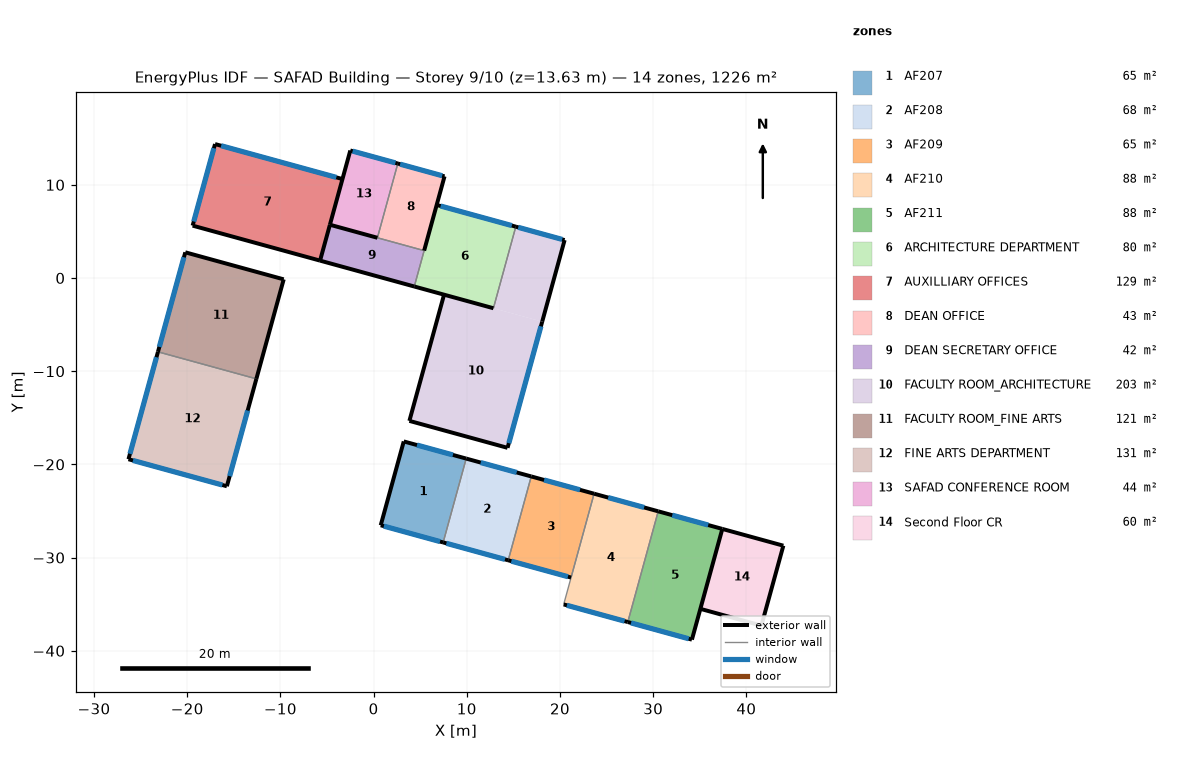
=== STOREY PLAN SPEC (per zone: floor XY polygon, exterior-wall plan segments, windows/doors) ===
zone 1: AF207  (64.8 m²)
  floor: (9.94, -19.38) (7.47, -28.37) (0.77, -26.53) (3.24, -17.54)
  exterior wall: (3.24, -17.54) – (0.77, -26.53)  [9.3 m]
  exterior wall: (0.77, -26.53) – (7.47, -28.37)  [6.9 m]
    window: (1.10, -26.63) – (7.13, -28.28)  [14.6 m²]
  exterior wall: (9.94, -19.38) – (3.24, -17.54)  [6.9 m]
    window: (8.51, -18.99) – (4.66, -17.93)  [2.0 m²]
  interior walls: 1
zone 2: AF208  (67.5 m²)
  floor: (16.92, -21.29) (14.45, -30.29) (7.47, -28.37) (9.94, -19.38)
  exterior wall: (16.92, -21.29) – (9.94, -19.38)  [7.2 m]
    window: (15.35, -20.86) – (11.50, -19.81)  [2.0 m²]
  exterior wall: (7.47, -28.37) – (14.45, -30.29)  [7.2 m]
    window: (7.81, -28.47) – (14.10, -30.19)  [15.2 m²]
  interior walls: 2
zone 3: AF209  (65.2 m²)
  floor: (23.66, -23.15) (21.19, -32.14) (14.45, -30.29) (16.92, -21.29)
  exterior wall: (23.66, -23.15) – (16.92, -21.29)  [7.0 m]
    window: (22.15, -22.73) – (18.29, -21.67)  [2.0 m²]
  exterior wall: (14.45, -30.29) – (21.19, -32.14)  [7.0 m]
    window: (14.78, -30.38) – (20.85, -32.05)  [14.7 m²]
  interior walls: 2
zone 4: AF210  (87.9 m²)
  floor: (30.54, -25.04) (27.28, -36.92) (20.40, -35.03) (23.66, -23.15)
  exterior wall: (20.40, -35.03) – (27.28, -36.92)  [7.1 m]
    window: (20.74, -35.12) – (26.93, -36.82)  [15.0 m²]
  exterior wall: (30.54, -25.04) – (23.66, -23.15)  [7.1 m]
    window: (29.03, -24.62) – (25.17, -23.56)  [2.0 m²]
  interior walls: 2
zone 5: AF211  (87.9 m²)
  floor: (37.42, -26.92) (34.16, -38.80) (27.28, -36.92) (30.54, -25.04)
  exterior wall: (37.42, -26.92) – (30.54, -25.04)  [7.1 m]
    window: (35.91, -26.51) – (32.05, -25.45)  [2.0 m²]
  exterior wall: (27.28, -36.92) – (34.16, -38.80)  [7.1 m]
    window: (27.62, -37.01) – (33.81, -38.71)  [15.0 m²]
  exterior wall: (34.16, -38.80) – (37.42, -26.92)  [12.3 m]
  interior walls: 1
zone 6: ARCHITECTURE DEPARTMENT  (79.9 m²)
  floor: (15.26, 5.51) (12.86, -3.24) (4.37, -0.91) (6.77, 7.84)
  exterior wall: (4.37, -0.91) – (12.86, -3.24)  [8.8 m]
  exterior wall: (15.26, 5.51) – (6.77, 7.84)  [8.8 m]
    window: (14.84, 5.62) – (7.19, 7.72)  [18.5 m²]
  interior walls: 2
zone 7: AUXILLIARY OFFICES  (128.7 m²)
  floor: (-3.34, 10.62) (-5.74, 1.86) (-19.42, 5.62) (-17.01, 14.37)
  exterior wall: (-3.34, 10.62) – (-17.01, 14.37)  [14.2 m]
    window: (-4.00, 10.80) – (-16.36, 14.19)  [30.0 m²]
  exterior wall: (-19.42, 5.62) – (-5.74, 1.86)  [14.2 m]
  exterior wall: (-17.01, 14.37) – (-19.42, 5.62)  [9.1 m]
    window: (-17.14, 13.93) – (-19.30, 6.06)  [19.1 m²]
  interior walls: 1
zone 8: DEAN OFFICE  (43.0 m²)
  floor: (7.61, 10.91) (5.42, 2.94) (0.41, 4.32) (2.60, 12.28)
  exterior wall: (7.61, 10.91) – (2.60, 12.28)  [5.2 m]
    window: (7.36, 10.97) – (2.85, 12.21)  [11.0 m²]
  exterior wall: (5.42, 2.94) – (7.61, 10.91)  [8.3 m]
  interior walls: 2
zone 9: DEAN SECRETARY OFFICE  (41.9 m²)
  floor: (5.42, 2.94) (4.37, -0.91) (-5.74, 1.86) (-4.69, 5.71)
  exterior wall: (-5.74, 1.86) – (4.37, -0.91)  [10.5 m]
  exterior wall: (-4.69, 5.71) – (-5.74, 1.86)  [4.0 m]
  interior walls: 2
zone 10: FACULTY ROOM_ARCHITECTURE  (202.7 m²)
  floor: (20.50, 4.07) (18.09, -4.68) (12.86, -3.24) (15.26, 5.51)
  floor: (18.09, -4.68) (14.37, -18.22) (3.84, -15.33) (7.56, -1.79)
  exterior wall: (20.50, 4.07) – (15.26, 5.51)  [5.4 m]
    window: (20.24, 4.14) – (15.52, 5.44)  [11.4 m²]
  exterior wall: (3.84, -15.33) – (14.37, -18.22)  [10.9 m]
  exterior wall: (18.09, -4.68) – (20.50, 4.07)  [9.1 m]
  exterior wall: (7.56, -1.79) – (3.84, -15.33)  [14.0 m]
  exterior wall: (14.37, -18.22) – (18.09, -4.68)  [14.0 m]
    window: (14.51, -17.72) – (17.95, -5.19)  [26.0 m²]
  interior walls: 2
zone 11: FACULTY ROOM_FINE ARTS  (121.2 m²)
  floor: (-9.65, -0.14) (-12.58, -10.82) (-23.14, -7.92) (-20.20, 2.76)
  exterior wall: (-12.58, -10.82) – (-9.65, -0.14)  [11.1 m]
  exterior wall: (-20.20, 2.76) – (-23.14, -7.92)  [11.1 m]
    window: (-20.35, 2.23) – (-22.99, -7.39)  [23.3 m²]
  exterior wall: (-9.65, -0.14) – (-20.20, 2.76)  [11.0 m]
  interior walls: 1
zone 12: FINE ARTS DEPARTMENT  (130.9 m²)
  floor: (-12.58, -10.82) (-15.74, -22.35) (-26.30, -19.45) (-23.14, -7.92)
  exterior wall: (-23.14, -7.92) – (-26.30, -19.45)  [12.0 m]
    window: (-23.30, -8.50) – (-26.14, -18.87)  [25.2 m²]
  exterior wall: (-15.74, -22.35) – (-12.58, -10.82)  [12.0 m]
    window: (-15.44, -21.26) – (-13.51, -14.22)  [14.6 m²]
  exterior wall: (-26.30, -19.45) – (-15.74, -22.35)  [11.0 m]
    window: (-25.82, -19.58) – (-16.22, -22.21)  [23.1 m²]
  interior walls: 1
zone 13: SAFAD CONFERENCE ROOM  (43.7 m²)
  floor: (2.60, 12.28) (0.41, 4.32) (-4.69, 5.71) (-2.50, 13.68)
  exterior wall: (2.60, 12.28) – (-2.50, 13.68)  [5.3 m]
    window: (2.35, 12.35) – (-2.25, 13.61)  [11.1 m²]
  exterior wall: (-4.69, 5.71) – (0.41, 4.32)  [5.3 m]
  exterior wall: (-2.50, 13.68) – (-4.69, 5.71)  [8.3 m]
  interior walls: 1
zone 14: Second Floor CR  (60.4 m²)
  floor: (43.97, -28.72) (41.61, -37.30) (35.07, -35.50) (37.42, -26.92)
  exterior wall: (43.97, -28.72) – (37.42, -26.92)  [6.8 m]
  exterior wall: (41.61, -37.30) – (43.97, -28.72)  [8.9 m]
  exterior wall: (35.07, -35.50) – (41.61, -37.30)  [6.8 m]
  interior walls: 1

=== DERIVED (storey summary) ===
Building: SAFAD Building
Storey: 9 of 10  (floor level z = 13.63 m)
Storey gross floor area: 1225.7 m²
Zones on this storey: 14
  - AF207: floor 64.8 m²; exterior wall 23.2 m (75.3 m²); 2 window(s) 16.6 m²; WWR 22.0%
  - AF208: floor 67.5 m²; exterior wall 14.5 m (46.9 m²); 2 window(s) 17.2 m²; WWR 36.6%
  - AF209: floor 65.2 m²; exterior wall 14.0 m (45.3 m²); 2 window(s) 16.7 m²; WWR 36.8%
  - AF210: floor 87.9 m²; exterior wall 14.3 m (46.2 m²); 2 window(s) 17.0 m²; WWR 36.8%
  - AF211: floor 87.9 m²; exterior wall 26.6 m (86.2 m²); 2 window(s) 17.0 m²; WWR 19.7%
  - ARCHITECTURE DEPARTMENT: floor 79.9 m²; exterior wall 17.6 m (57.1 m²); 1 window(s) 18.5 m²; WWR 32.5%
  - AUXILLIARY OFFICES: floor 128.7 m²; exterior wall 37.4 m (121.3 m²); 2 window(s) 49.1 m²; WWR 40.5%
  - DEAN OFFICE: floor 43.0 m²; exterior wall 13.5 m (43.6 m²); 1 window(s) 11.0 m²; WWR 25.1%
  - DEAN SECRETARY OFFICE: floor 41.9 m²; exterior wall 14.5 m (46.9 m²); WWR 0.0%
  - FACULTY ROOM_ARCHITECTURE: floor 202.7 m²; exterior wall 53.5 m (173.4 m²); 2 window(s) 37.4 m²; WWR 21.6%
  - FACULTY ROOM_FINE ARTS: floor 121.2 m²; exterior wall 33.1 m (107.2 m²); 1 window(s) 23.3 m²; WWR 21.8%
  - FINE ARTS DEPARTMENT: floor 130.9 m²; exterior wall 34.9 m (112.9 m²); 3 window(s) 62.8 m²; WWR 55.7%
  - SAFAD CONFERENCE ROOM: floor 43.7 m²; exterior wall 18.8 m (61.0 m²); 1 window(s) 11.1 m²; WWR 18.3%
  - Second Floor CR: floor 60.4 m²; exterior wall 22.5 m (72.8 m²); WWR 0.0%
Zone adjacency: (none detected)